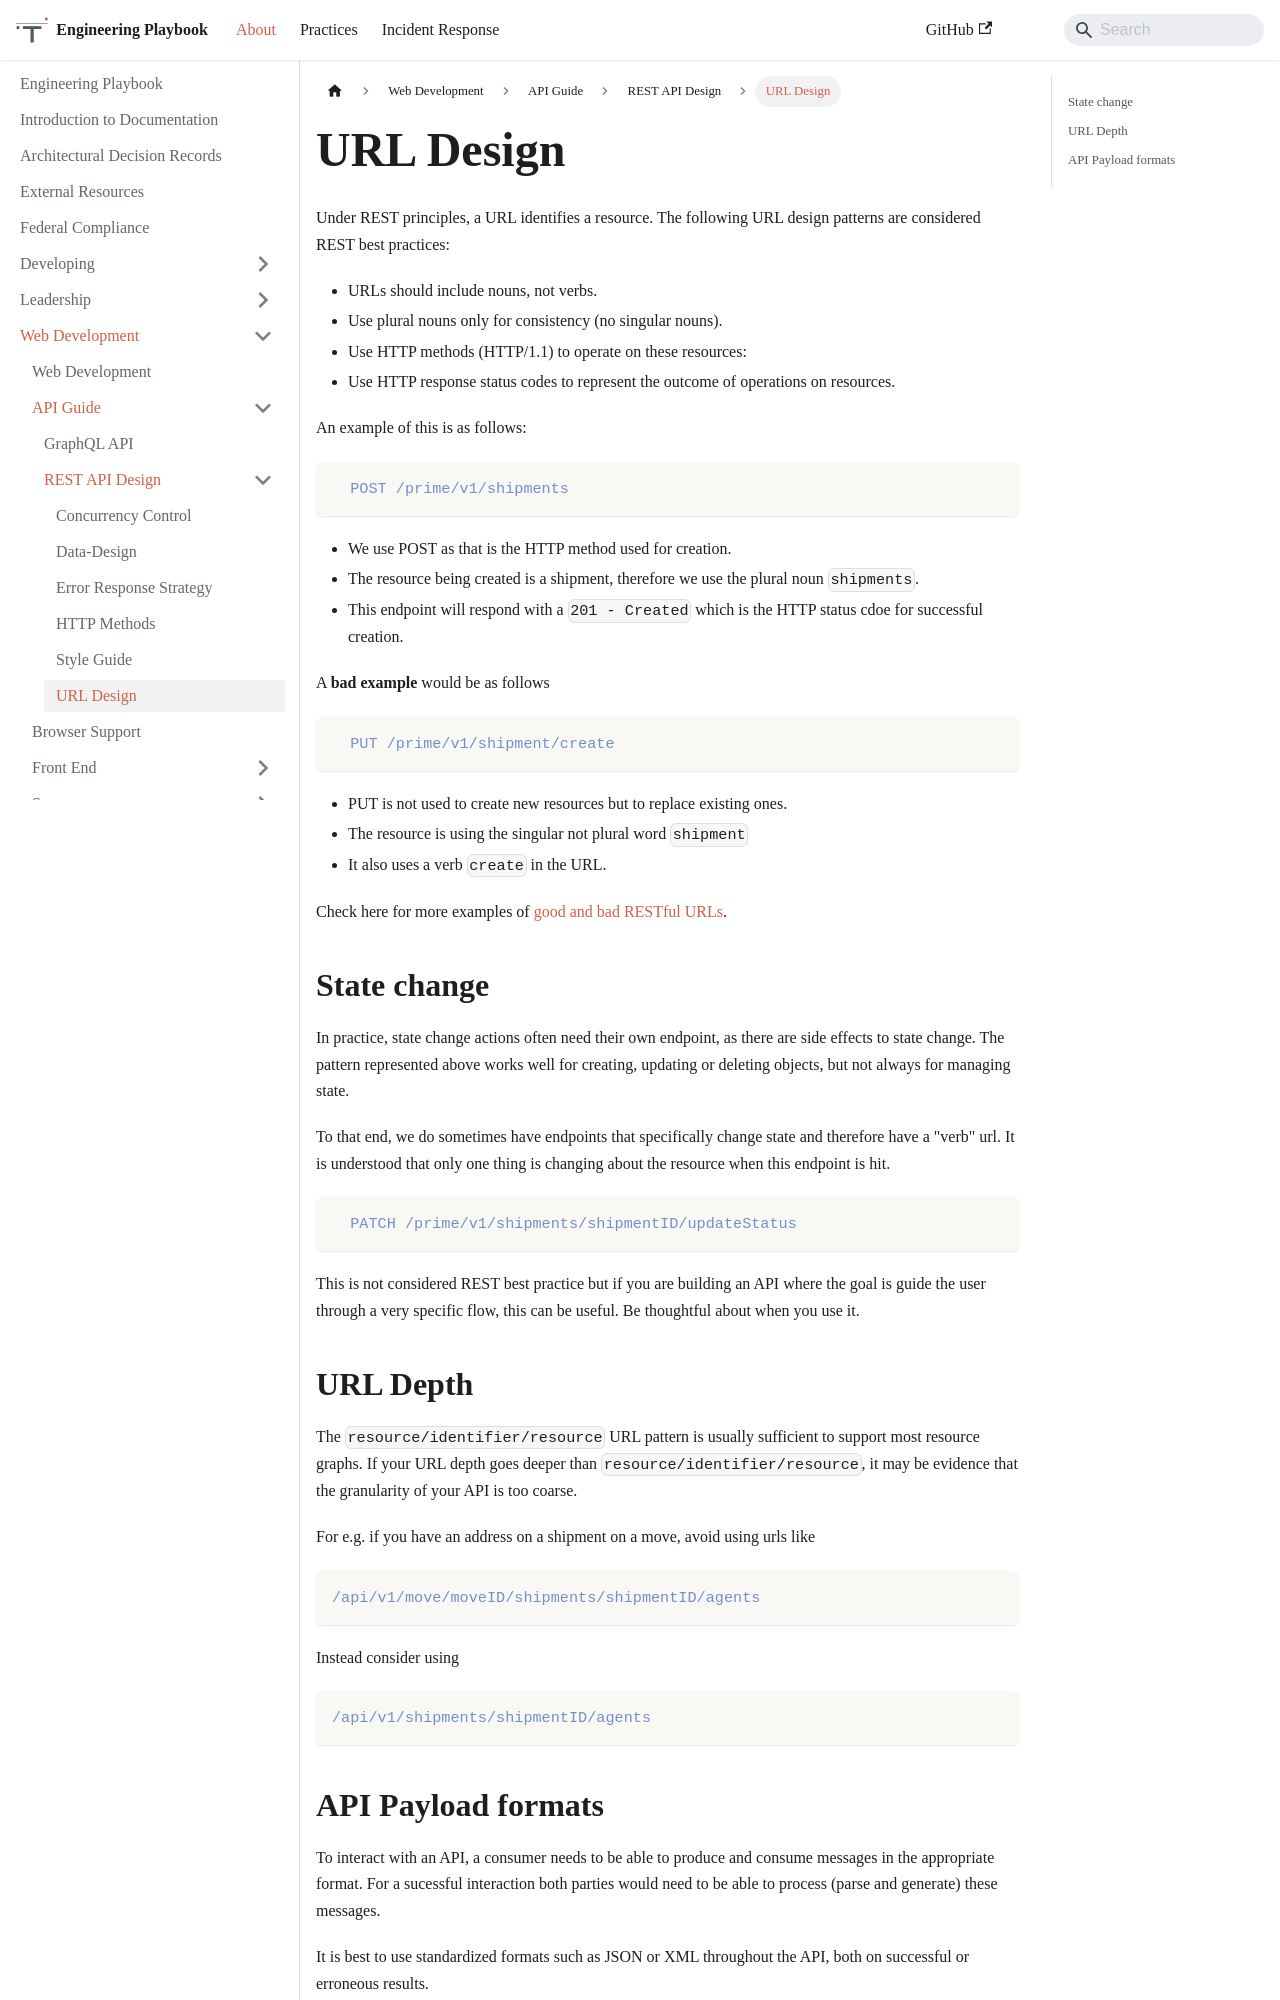

repository: trussworks/Engineering-Playbook · page: docs/web/api/rest-api-design/URL-Design.html · generator: docusaurus

# URL Design

Under REST principles, a URL identifies a resource. The following URL design patterns are considered REST best practices:

- URLs should include nouns, not verbs.
- Use plural nouns only for consistency (no singular nouns).
- Use HTTP methods (HTTP/1.1) to operate on these resources:
- Use HTTP response status codes to represent the outcome of operations on resources.

An example of this is as follows:

```
  POST /prime/v1/shipments
```

- We use POST as that is the HTTP method used for creation.
- The resource being created is a shipment, therefore we use the plural noun `shipments`.
- This endpoint will respond with a `201 - Created` which is the HTTP status cdoe for successful creation.

A **bad example** would be as follows

```
  PUT /prime/v1/shipment/create
```

- PUT is not used to create new resources but to replace existing ones.
- The resource is using the singular not plural word `shipment`
- It also uses a verb `create` in the URL.

Check here for more examples of [good and bad RESTful URLs](https://apiguide.readthedocs.io/en/latest/build_and_publish/use_RESTful_urls.html#good-restful-url-examples).

## State change

In practice, state change actions often need their own endpoint, as there are side effects to state change. The pattern represented above works well for creating, updating or deleting objects, but not always for managing state.

To that end, we do sometimes have endpoints that specifically change state and therefore have a "verb" url. It is understood that only one thing is changing about the resource when this endpoint is hit.

```
  PATCH /prime/v1/shipments/shipmentID/updateStatus
```

This is not considered REST best practice but if you are building an API where the goal is guide the user through a very specific flow, this can be useful. Be thoughtful about when you use it.

## URL Depth

The `resource/identifier/resource` URL pattern is usually sufficient to support most resource graphs. If your URL depth goes deeper than `resource/identifier/resource`, it may be evidence that the granularity of your API is too coarse.

For e.g. if you have an address on a shipment on a move, avoid using urls like

```
/api/v1/move/moveID/shipments/shipmentID/agents
```

Instead consider using

```
/api/v1/shipments/shipmentID/agents
```
